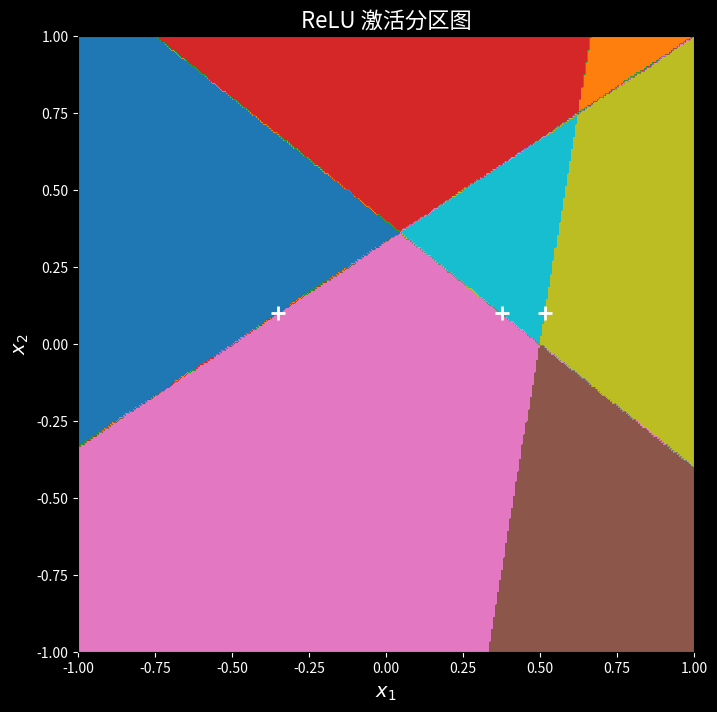

Recreate this plot in Python.
def plot_activation_regions_with_breaks(break_points, grid_size=300):
    import numpy as np
    import matplotlib.pyplot as plt

    # 网络参数
    w1 = [0.2, -0.3]; b1 = 0.1
    w2 = [0.4, 0.5];  b2 = -0.2
    w3 = [-0.6, 0.1]; b3 = 0.3

    # 激活模式编码函数：返回一个字符串，例如 "101"
    def activation_pattern(x1, x2):
        z1 = w1[0]*x1 + w1[1]*x2 + b1
        z2 = w2[0]*x1 + w2[1]*x2 + b2
        z3 = w3[0]*x1 + w3[1]*x2 + b3
        return f"{int(z1 > 0)}{int(z2 > 0)}{int(z3 > 0)}"

    # 输入网格
    x_range = np.linspace(-1, 1, grid_size)
    y_range = np.linspace(-1, 1, grid_size)
    X, Y = np.meshgrid(x_range, y_range)

    # 为每个点计算激活模式
    patterns = np.empty((grid_size, grid_size), dtype=object)
    for i in range(grid_size):
        for j in range(grid_size):
            patterns[i, j] = activation_pattern(X[i, j], Y[i, j])

    # 将激活模式映射为整数编码
    unique_patterns = list(sorted(set(patterns.flatten())))
    pattern_to_int = {pat: idx for idx, pat in enumerate(unique_patterns)}
    int_patterns = np.vectorize(lambda p: pattern_to_int[p])(patterns)

    # 绘图
    plt.figure(figsize=(8, 8), facecolor='black')
    plt.imshow(int_patterns, extent=[-1, 1, -1, 1], origin='lower', cmap='tab10')

    # 标注断点（break_points）
    for pt in break_points:
        plt.plot(pt[0], pt[1], marker='+', color='white', markersize=10, markeredgewidth=2)

    plt.title("ReLU 激活分区图", fontsize=16, color='white')
    plt.xlabel("$x_1$", fontsize=14, color='white')
    plt.ylabel("$x_2$", fontsize=14, color='white')
    plt.tick_params(colors='white')
    plt.grid(False)
    plt.show()

break_points = [
(-0.3498, 0.1000),
(0.3751, 0.1000),
(0.5172, 0.1000),
]


plot_activation_regions_with_breaks(break_points)
